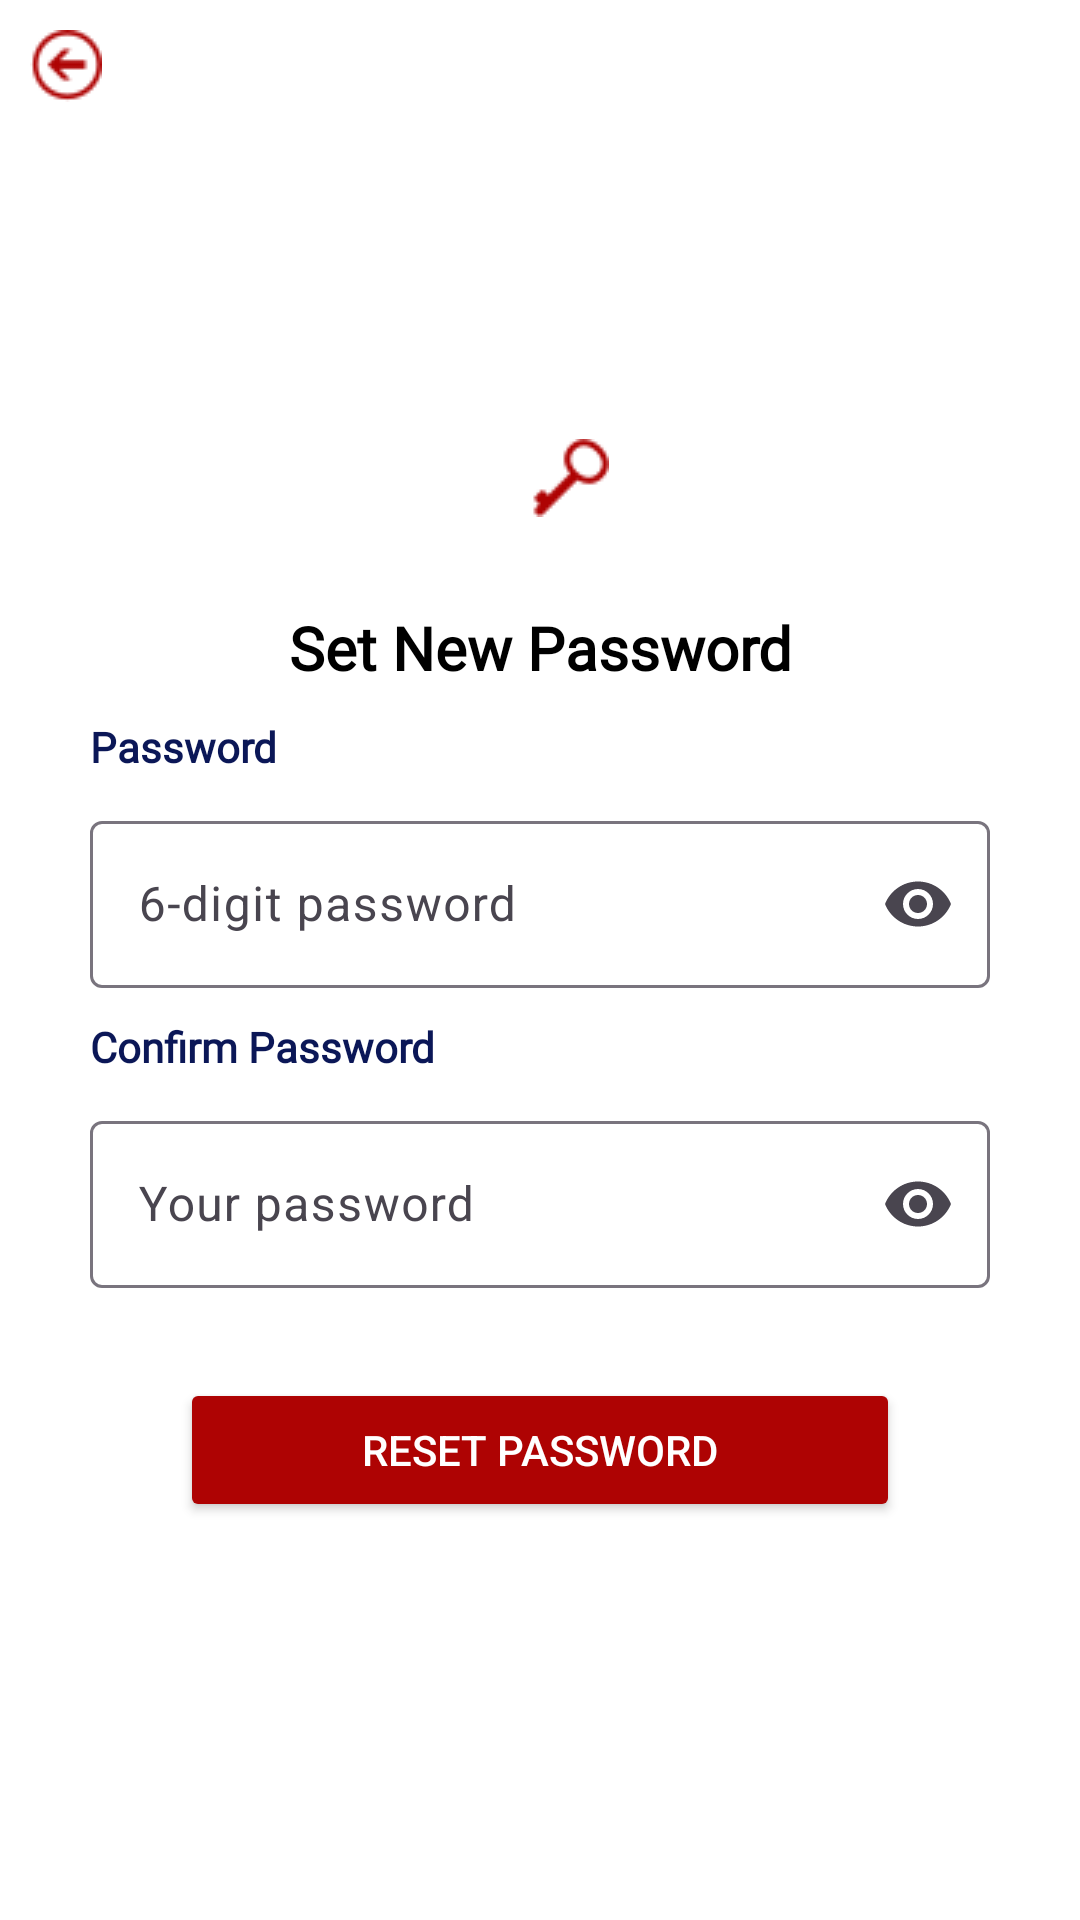

Here is an Android app screen rendered from its layout file. Give the layout XML and the strings, colors and styles it references.
<!-- AndroidManifest.xml: application theme Theme.BloodBankT -->
<!-- res/layout/activity_reset_pass.xml -->
<?xml version="1.0" encoding="utf-8"?>
<LinearLayout xmlns:android="http://schemas.android.com/apk/res/android"
    xmlns:app="http://schemas.android.com/apk/res-auto"
    xmlns:tools="http://schemas.android.com/tools"
    android:id="@+id/main"
    android:layout_width="match_parent"
    android:layout_height="match_parent"
    tools:context=".ResetPass"
    android:background="#AE0303">
    <LinearLayout
        android:layout_width="match_parent"
        android:layout_height="match_parent"
        android:orientation="vertical"
        android:background="@android:color/white"
        >
        <ImageView
            android:id="@+id/backArrow"
            android:layout_width="wrap_content"
            android:layout_height="wrap_content"
            android:src="@drawable/backarrow"
            android:layout_marginTop="10dp"
            android:layout_marginLeft="10dp"
            />
        <LinearLayout
            android:layout_width="match_parent"
            android:layout_height="match_parent"
            android:gravity="center"
            android:layout_margin="30dp"
            android:orientation="vertical"
            >
            <ImageView
                android:layout_width="wrap_content"
                android:layout_height="wrap_content"
                android:src="@drawable/key"
                android:layout_marginTop="10dp"
                android:layout_marginLeft="10dp"
                />
            <TextView
                android:fontFamily="@font/font_family"
                android:layout_width="match_parent"
                android:layout_height="wrap_content"
                android:text="Set New Password"
                android:textSize="20dp"
                android:gravity="center"
                android:layout_marginTop="30dp"
                android:textStyle="bold"
                android:textColor="@color/black"
                />
            <TextView
                android:fontFamily="@font/font_family"
                android:layout_width="wrap_content"
                android:layout_height="wrap_content"
                android:text="Password"
                android:textStyle="bold"
                android:textColor="#0B1757"
                android:layout_gravity="start"
                android:layout_marginBottom="10dp"
                android:layout_marginTop="10dp"
                />
            <com.google.android.material.textfield.TextInputLayout
                android:layout_width="match_parent"
                android:layout_height="wrap_content"
                android:hint="6-digit password"
                app:endIconCheckable="true"
                app:endIconMode="password_toggle"
                >
                <com.google.android.material.textfield.TextInputEditText
                    android:id="@+id/password"
                    android:layout_width="match_parent"
                    android:layout_height="wrap_content"
                    android:inputType="textPassword"
                    android:textColor="@color/black"
                    />
            </com.google.android.material.textfield.TextInputLayout>
            <TextView
                android:fontFamily="@font/font_family"
                android:layout_width="wrap_content"
                android:layout_height="wrap_content"
                android:text="Confirm Password"
                android:textStyle="bold"
                android:textColor="#0B1757"
                android:layout_gravity="start"
                android:layout_marginBottom="10dp"
                android:layout_marginTop="10dp"
                />
            <com.google.android.material.textfield.TextInputLayout
                android:layout_width="match_parent"
                android:layout_height="wrap_content"
                android:hint="Your password"
                app:endIconCheckable="true"
                app:endIconMode="password_toggle"
                >
                <com.google.android.material.textfield.TextInputEditText
                    android:id="@+id/confirm_pass"
                    android:layout_width="match_parent"
                    android:layout_height="wrap_content"
                    android:inputType="textPassword"
                    android:textColor="@color/black"
                    />
            </com.google.android.material.textfield.TextInputLayout>
            <ProgressBar
                android:id="@+id/progressBar"
                android:layout_width="wrap_content"
                android:layout_height="wrap_content"
                android:visibility="gone"
                />
            <Button
                android:id="@+id/reset_button"
                android:layout_width="match_parent"
                android:layout_height="wrap_content"
                android:text="Reset Password"
                android:backgroundTint="#AE0303"
                android:layout_margin="30dp"
                android:textColor="@android:color/white"
                />
        </LinearLayout>
    </LinearLayout>

</LinearLayout>
<!-- resources referenced by this layout -->
<resources>
  <color name="black">#FF000000</color>
  <!-- drawable backarrow: png bitmap (drawable, 736 bytes) -->
  <!-- drawable key: png bitmap (drawable, 537 bytes) -->
  <style name="Theme.BloodBankT" parent="Base.Theme.BloodBankT" />
  <style name="Base.Theme.BloodBankT" parent="Theme.Material3.DayNight.NoActionBar">
          
          
      </style>
</resources>
